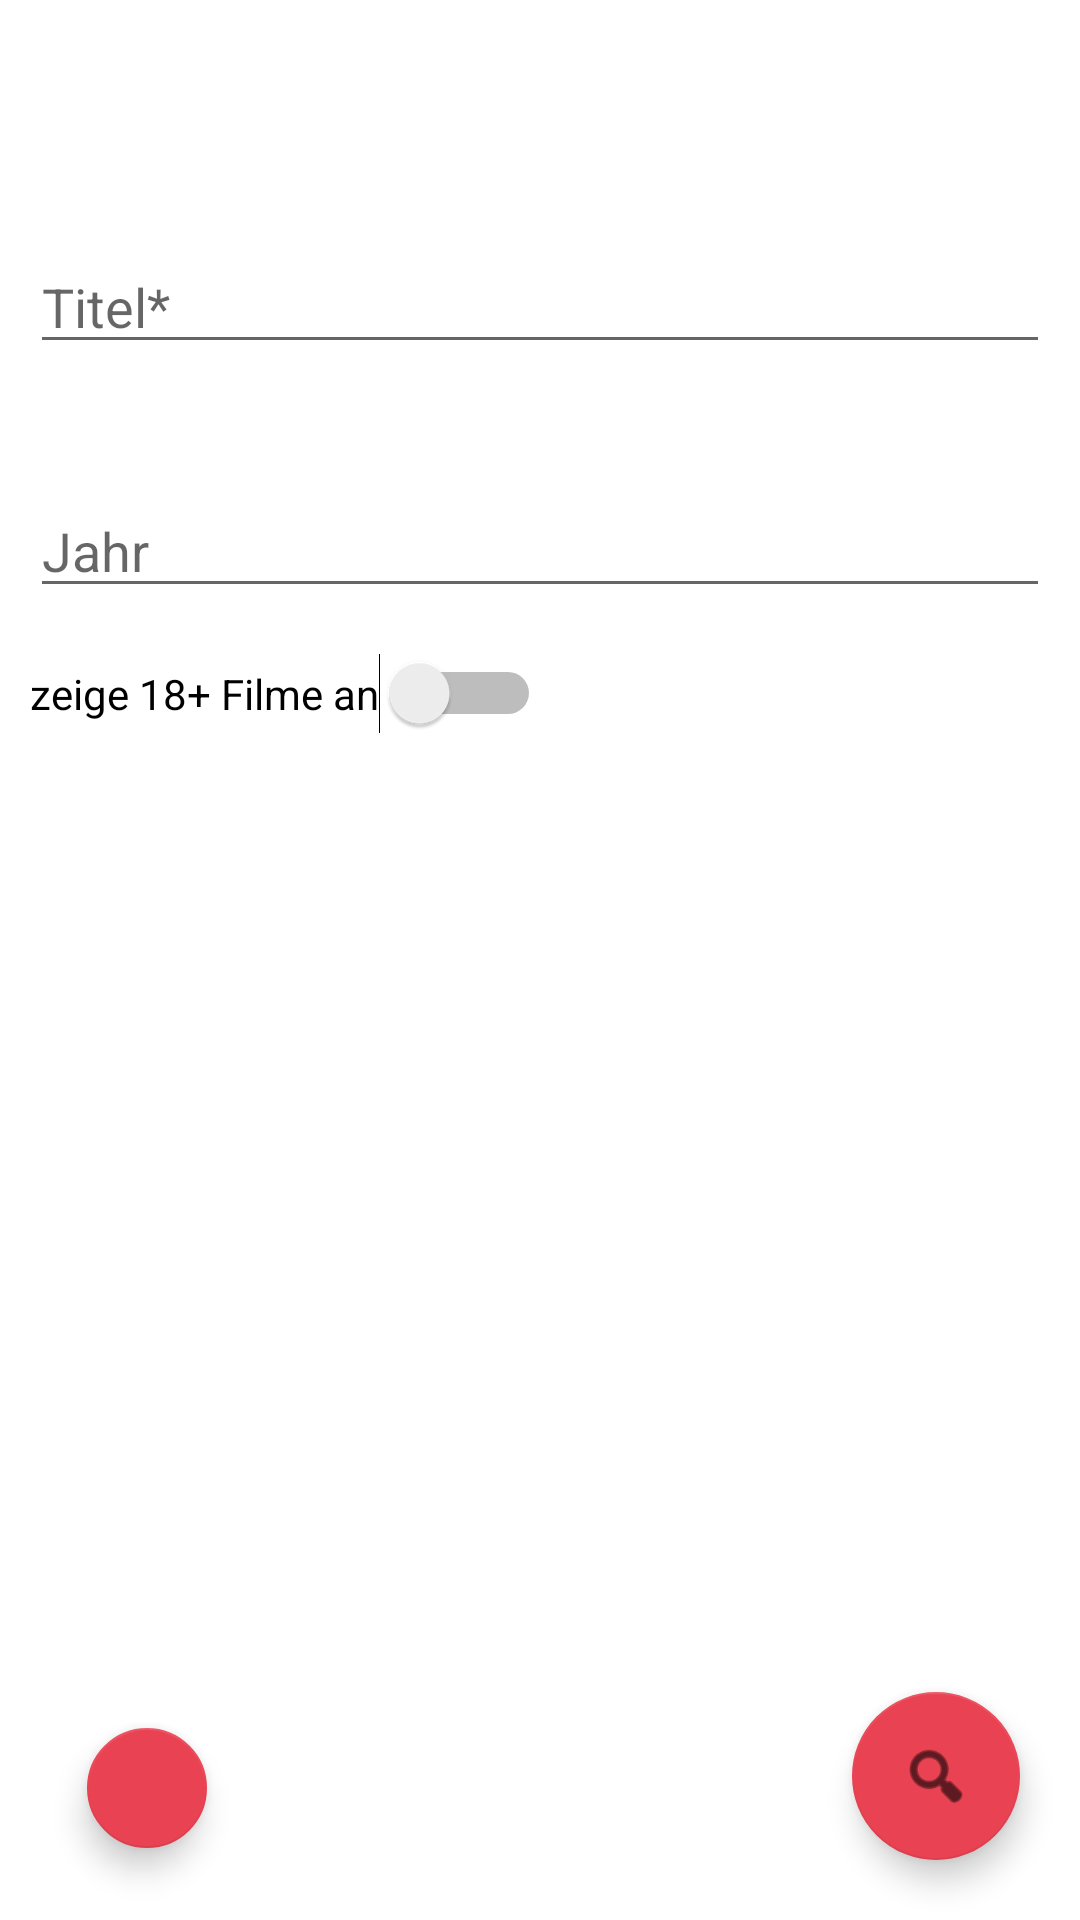

Produce the Android XML layout that renders to this screen, including the resource entries it uses.
<!-- AndroidManifest.xml: application theme Theme.MyMovie_10 -->
<!-- res/layout/activity_search.xml -->
<?xml version="1.0" encoding="utf-8"?>
<androidx.constraintlayout.widget.ConstraintLayout xmlns:android="http://schemas.android.com/apk/res/android"
    xmlns:app="http://schemas.android.com/apk/res-auto"
    xmlns:tools="http://schemas.android.com/tools"
    android:layout_width="match_parent"
    android:layout_height="match_parent"
    >

    <LinearLayout
        android:layout_width="match_parent"
        android:layout_height="match_parent"
        android:orientation="vertical"

        app:layout_constraintBottom_toBottomOf="parent">

        <EditText
            android:id="@+id/editTextName"
            android:layout_width="match_parent"
            android:layout_height="wrap_content"
            android:layout_marginLeft="10dp"
            android:layout_marginTop="80dp"
            android:layout_marginRight="10dp"
            android:ems="10"
            android:hint="@string/hint_name"
            android:inputType="text" />

        <EditText
            android:id="@+id/editTextYear"
            android:layout_width="match_parent"
            android:layout_height="wrap_content"
            android:layout_marginLeft="10dp"
            android:layout_marginTop="40dp"
            android:layout_marginRight="10dp"
            android:ems="10"
            android:hint="@string/hint_year"
            android:inputType="number" />

        <Switch
            android:id="@+id/switchFsk18"
            android:layout_width="wrap_content"
            android:layout_height="wrap_content"
            android:layout_marginLeft="10dp"
            android:layout_marginTop="15dp"
            android:text="@string/hint_fsk" />
    </LinearLayout>

    <com.google.android.material.floatingactionbutton.FloatingActionButton
        android:id="@+id/button_back_to_fvourits"
        android:layout_width="wrap_content"
        android:layout_height="wrap_content"
        android:layout_marginStart="25dp"
        android:layout_marginBottom="20dp"
        app:backgroundTint="@color/app_button_color"
        app:fabSize="mini"
        app:layout_constraintBottom_toBottomOf="parent"
        app:layout_constraintStart_toStartOf="parent"
        app:srcCompat="@drawable/ic_return"
        tools:ignore="MissingConstraints" />

    <com.google.android.material.floatingactionbutton.FloatingActionButton
        android:id="@+id/confirm_button"
        android:layout_width="wrap_content"
        android:layout_height="wrap_content"
        android:layout_marginEnd="20dp"
        android:layout_marginBottom="20dp"
        app:srcCompat="@android:drawable/ic_menu_search"
        app:backgroundTint="@color/app_button_color"
        app:layout_constraintBottom_toBottomOf="parent"
        app:layout_constraintEnd_toEndOf="parent"
        tools:ignore="MissingConstraints" />
</androidx.constraintlayout.widget.ConstraintLayout>
<!-- resources referenced by this layout -->
<resources>
  <color name="app_button_color">@color/red</color>
  <string name="hint_fsk">zeige 18+ Filme an</string>
  <string name="hint_name">Titel*</string>
  <string name="hint_year">Jahr</string>
  <style name="Theme.MyMovie_10" parent="Theme.MaterialComponents.DayNight.DarkActionBar">
          
          <item name="colorPrimary">@color/red</item>
          <item name="colorPrimaryVariant">#3C3C3C</item>
          <item name="colorOnPrimary">@color/white</item>
          
          <item name="colorSecondary">@color/teal_200</item>
          <item name="colorSecondaryVariant">@color/teal_700</item>
          <item name="colorOnSecondary">@color/black</item>
          
          <item name="android:statusBarColor" tools:targetApi="l">?attr/colorPrimaryVariant</item>
          
      </style>
  <color name="red">#E94252</color>
  <color name="white">#FFFFFFFF</color>
  <color name="teal_200">#FF03DAC5</color>
  <color name="teal_700">#FF018786</color>
  <color name="black">#FF000000</color>
</resources>
